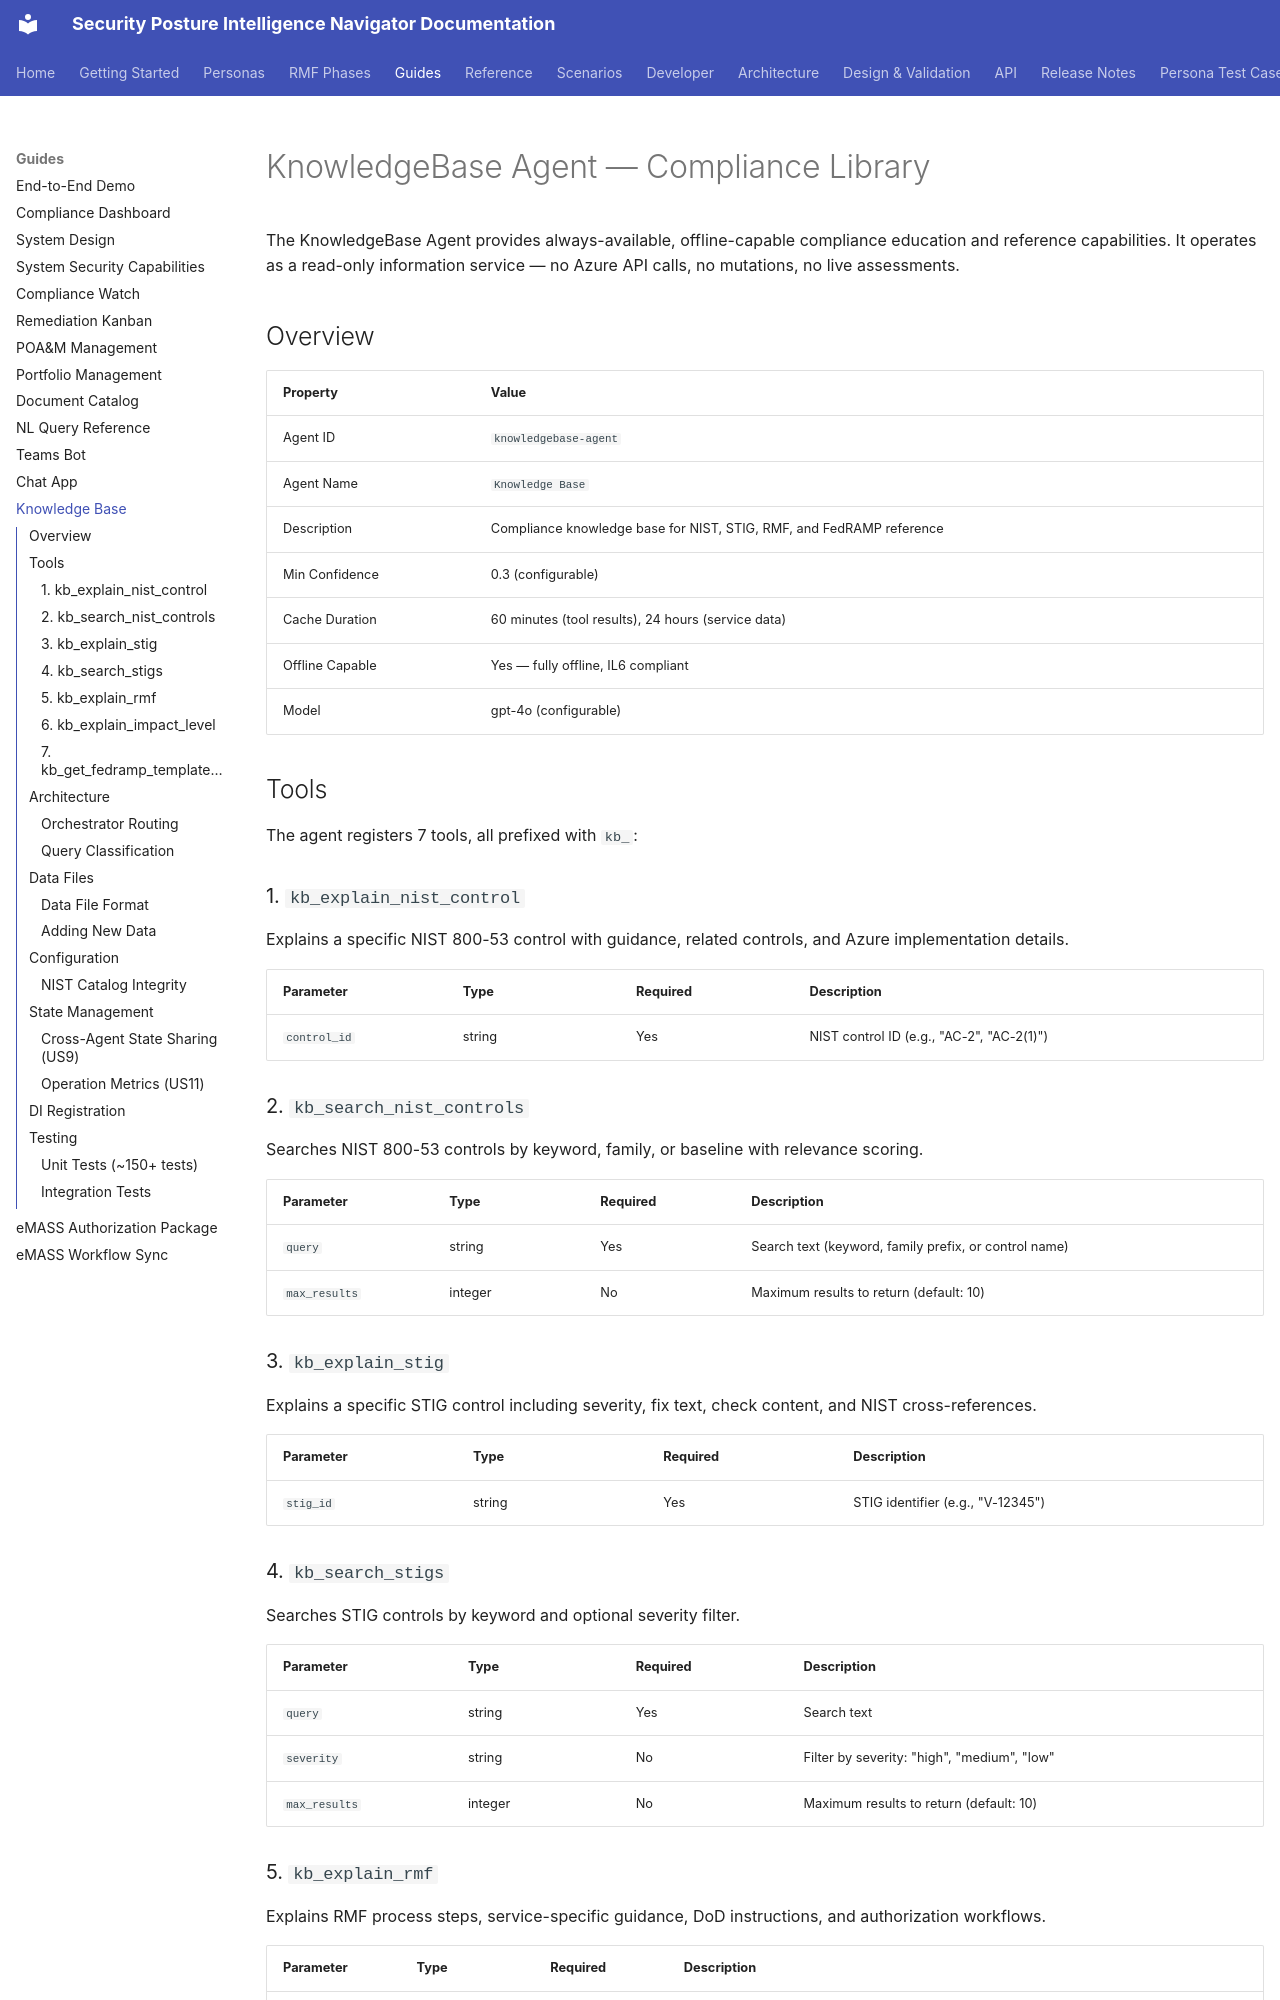

repository: azurenoops/spin_agent · page: guides/knowledgebase.html · generator: mkdocs

# KnowledgeBase Agent — Compliance Library

The KnowledgeBase Agent provides always-available, offline-capable compliance education and reference capabilities. It operates as a read-only information service — no Azure API calls, no mutations, no live assessments.

## Overview

| Property | Value |
|----------|-------|
| Agent ID | `knowledgebase-agent` |
| Agent Name | `Knowledge Base` |
| Description | Compliance knowledge base for NIST, STIG, RMF, and FedRAMP reference |
| Min Confidence | 0.3 (configurable) |
| Cache Duration | 60 minutes (tool results), 24 hours (service data) |
| Offline Capable | Yes — fully offline, IL6 compliant |
| Model | gpt-4o (configurable) |

## Tools

The agent registers 7 tools, all prefixed with `kb_`:

### 1. `kb_explain_nist_control`

Explains a specific NIST 800-53 control with guidance, related controls, and Azure implementation details.

| Parameter | Type | Required | Description |
|-----------|------|----------|-------------|
| `control_id` | string | Yes | NIST control ID (e.g., "AC-2", "AC-2(1)") |

### 2. `kb_search_nist_controls`

Searches NIST 800-53 controls by keyword, family, or baseline with relevance scoring.

| Parameter | Type | Required | Description |
|-----------|------|----------|-------------|
| `query` | string | Yes | Search text (keyword, family prefix, or control name) |
| `max_results` | integer | No | Maximum results to return (default: 10) |

### 3. `kb_explain_stig`

Explains a specific STIG control including severity, fix text, check content, and NIST cross-references.

| Parameter | Type | Required | Description |
|-----------|------|----------|-------------|
| `stig_id` | string | Yes | STIG identifier (e.g., "V-12345") |

### 4. `kb_search_stigs`

Searches STIG controls by keyword and optional severity filter.

| Parameter | Type | Required | Description |
|-----------|------|----------|-------------|
| `query` | string | Yes | Search text |
| `severity` | string | No | Filter by severity: "high", "medium", "low" |
| `max_results` | integer | No | Maximum results to return (default: 10) |

### 5. `kb_explain_rmf`

Explains RMF process steps, service-specific guidance, DoD instructions, and authorization workflows.

| Parameter | Type | Required | Description |
|-----------|------|----------|-------------|
| `topic` | string | Yes | RMF topic (step number, "overview", instruction ID, or service name) |

### 6. `kb_explain_impact_level`

Explains DoD Impact Levels (IL2–IL6), FedRAMP baselines (Low/Moderate/High), and comparison tables.

| Parameter | Type | Required | Description |
|-----------|------|----------|-------------|
| `level` | string | No | Impact level or baseline (e.g., "IL5", "FedRAMP-High"). Omit for comparison table. |
